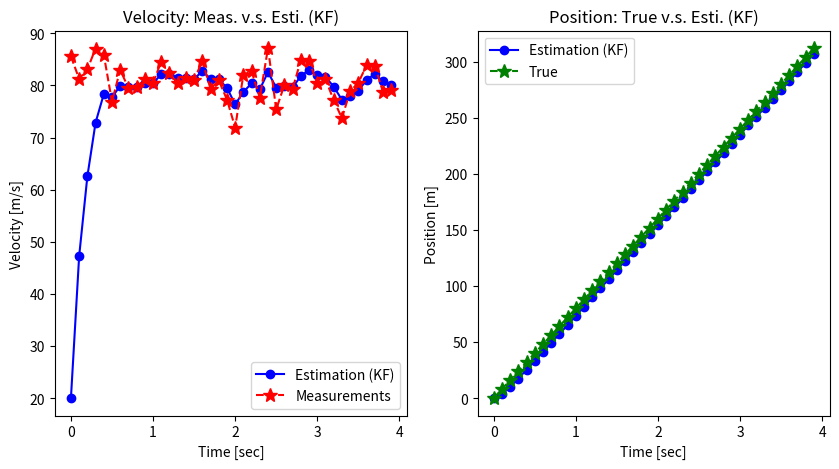

This chart was generated by the following Python code:
import numpy as np
import matplotlib.pyplot as plt
from numpy.linalg import inv

np.random.seed(0)

def get_pos_vel(itime):
    """Return Measured Velocity and True Position."""
    v = np.random.normal(0, np.sqrt(10))  # v: measurement noise.

    vel_true = 80                         # nominal velocity = 80 [m/s]. no system noise here.
    pos_true = vel_true * (itime * dt)    # pos_true: true position. 
    z_vel_meas = vel_true + v             # z_vel_meas: measured velocity (observable) 

    return z_vel_meas, pos_true

def kalman_filter(z_meas, x_esti, P):
    """Kalman Filter Algorithm."""
    # (1) Prediction.
    x_pred = A @ x_esti
    P_pred = A @ P @ A.T + Q

    # (2) Kalman Gain.
    K = P_pred @ H.T @ inv(H @ P_pred @ H.T + R)

    # (3) Estimation.
    x_esti = x_pred + K @ (z_meas - H @ x_pred)

    # (4) Error Covariance.
    P = P_pred - K @ H @ P_pred

    return x_esti, P

# Input parameters.
time_end = 4
dt = 0.1

# Initialization for system model.
# Matrix: A, H, Q, R, P_0
# Vector: x_0
A = np.array([[1, dt],
              [0, 1]])
H = np.array([[0, 1]])
Q = np.array([[1, 0],
              [0, 3]])
R = np.array([[10]])

# Initialization for estimation.
x_0 = np.array([0, 20])  # position and velocity
P_0 = 5 * np.eye(2)

time = np.arange(0, time_end, dt)
n_samples = len(time)
vel_meas_save = np.zeros(n_samples)
pos_true_save = np.zeros(n_samples)
pos_esti_save = np.zeros(n_samples)
vel_esti_save = np.zeros(n_samples)

x_esti, P = None, None
for i in range(n_samples):
    z_meas, pos_true = get_pos_vel(i)
    if i == 0:
        x_esti, P = x_0, P_0
    else:
        x_esti, P = kalman_filter(z_meas, x_esti, P)

    vel_meas_save[i] = z_meas
    pos_true_save[i] = pos_true
    pos_esti_save[i] = x_esti[0]
    vel_esti_save[i] = x_esti[1]

fig, axes = plt.subplots(nrows=1, ncols=2, figsize=(10,5))

plt.subplot(1, 2, 1)
plt.plot(time, vel_esti_save, 'bo-', label='Estimation (KF)')
plt.plot(time, vel_meas_save, 'r*--', label='Measurements', markersize=10)
plt.legend(loc='lower right')
plt.title('Velocity: Meas. v.s. Esti. (KF)')
plt.xlabel('Time [sec]')
plt.ylabel('Velocity [m/s]')

plt.subplot(1, 2, 2)
plt.plot(time, pos_esti_save, 'bo-', label='Estimation (KF)')
plt.plot(time, pos_true_save, 'g*--', label='True', markersize=10)
plt.legend(loc='upper left')
plt.title('Position: True v.s. Esti. (KF)')
plt.xlabel('Time [sec]')
plt.ylabel('Position [m]')

plt.show()